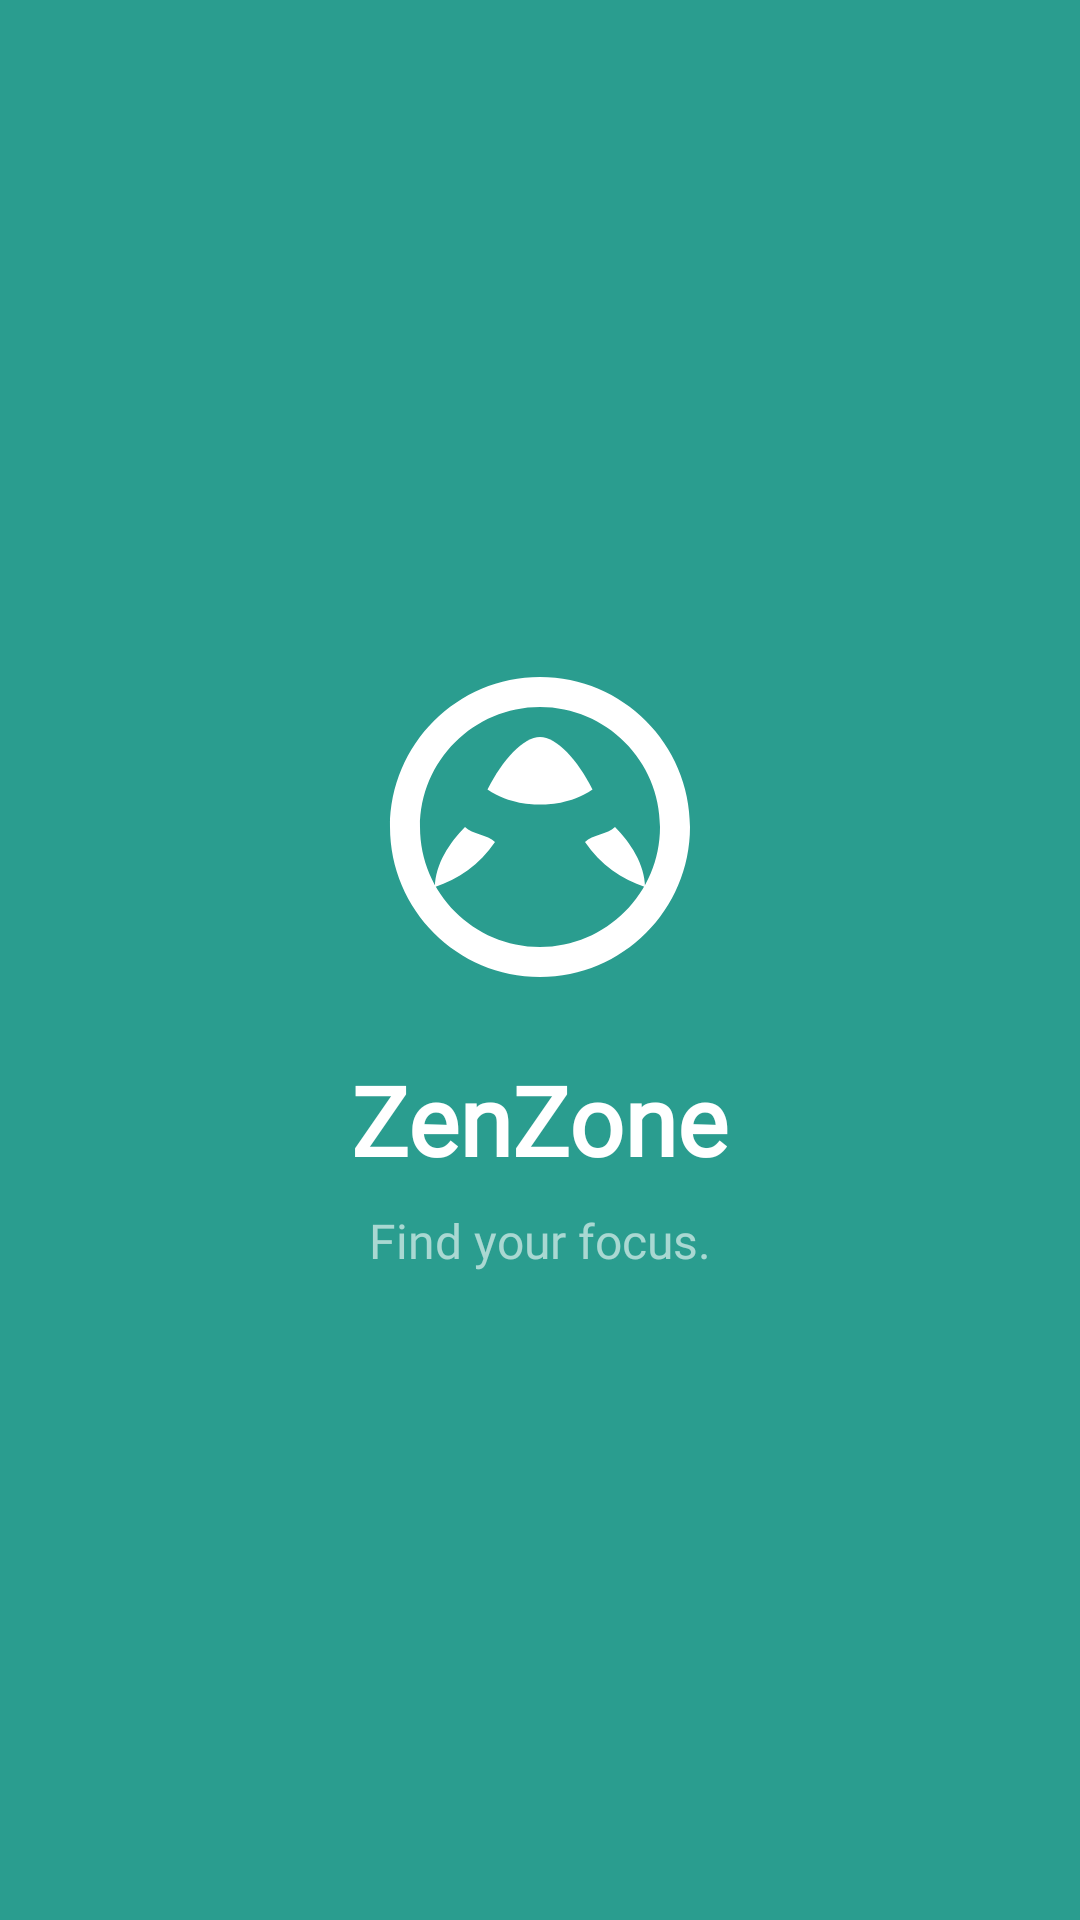

Here is an Android app screen rendered from its layout file. Give the layout XML and the strings, colors and styles it references.
<!-- AndroidManifest.xml: activity theme Theme.ZenZone.Splash -->
<!-- res/layout/activity_splash.xml -->
<?xml version="1.0" encoding="utf-8"?>
<androidx.constraintlayout.widget.ConstraintLayout xmlns:android="http://schemas.android.com/apk/res/android"
    xmlns:app="http://schemas.android.com/apk/res-auto"
    android:layout_width="match_parent"
    android:layout_height="match_parent"
    android:background="@color/zen_teal_primary">

    <ImageView
        android:id="@+id/iv_logo"
        android:layout_width="120dp"
        android:layout_height="120dp"
        android:src="@drawable/ic_lotus_logo"
        android:contentDescription="@string/app_logo"
        app:layout_constraintBottom_toTopOf="@id/tv_title"
        app:layout_constraintEnd_toEndOf="parent"
        app:layout_constraintStart_toStartOf="parent"
        app:layout_constraintTop_toTopOf="parent"
        app:layout_constraintVertical_chainStyle="packed" />

    <TextView
        android:id="@+id/tv_title"
        android:layout_width="wrap_content"
        android:layout_height="wrap_content"
        android:layout_marginTop="16dp"
        android:fontFamily="@font/poppins_font_family"
        android:text="ZenZone"
        android:textColor="@color/zen_slate_surface"
        android:textSize="32sp"
        android:textStyle="bold"
        app:layout_constraintBottom_toTopOf="@id/tv_subtitle"
        app:layout_constraintEnd_toEndOf="parent"
        app:layout_constraintStart_toStartOf="parent"
        app:layout_constraintTop_toBottomOf="@id/iv_logo" />

    <TextView
        android:id="@+id/tv_subtitle"
        android:layout_width="wrap_content"
        android:layout_height="wrap_content"
        android:layout_marginTop="8dp"
        android:alpha="0.6"
        android:fontFamily="@font/poppins_font_family"
        android:text="Find your focus."
        android:textColor="@color/zen_slate_surface"
        android:textSize="16sp"
        app:layout_constraintBottom_toBottomOf="parent"
        app:layout_constraintEnd_toEndOf="parent"
        app:layout_constraintStart_toStartOf="parent"
        app:layout_constraintTop_toBottomOf="@id/tv_title" />

</androidx.constraintlayout.widget.ConstraintLayout>
<!-- resources referenced by this layout -->
<resources>
  <color name="zen_slate_surface">#FFFFFF</color>
  <color name="zen_teal_primary">#2A9D8F</color>
  <!-- drawable ic_lotus_logo (drawable) -->
  <vector xmlns:android="http://schemas.android.com/apk/res/android"
      android:width="120dp"
      android:height="120dp"
      android:viewportWidth="24"
      android:viewportHeight="24">
    <path
        android:fillColor="#FFFFFF"
        android:pathData="M12,2C6.48,2 2,6.48 2,12s4.48,10 10,10 10,-4.48 10,-10S17.52,2 12,2zM12,20c-4.41,0 -8,-3.59 -8,-8s3.59,-8 8,-8 8,3.59 8,8 -3.59,8 -8,8z"/>
    <path
        android:fillColor="#FFFFFF"
        android:pathData="M12,6c-1.1,0 -2.5,1.5 -3.5,3.5 1.5,1 3,1 3.5,1s2,-0 3.5,-1c-1,-2 -2.4,-3.5 -3.5,-3.5z"/>
    <path
        android:fillColor="#FFFFFF"
        android:pathData="M7,12c-1,1 -2,2.5 -2,4 1.5,-0.5 3,-1.5 4,-3 -0.5,-0.5 -1.5,-0.5 -2,-1z"/>
    <path
        android:fillColor="#FFFFFF"
        android:pathData="M17,12c-0.5,0.5 -1.5,0.5 -2,1 1,1.5 2.5,2.5 4,3 0,-1.5 -1,-3 -2,-4z"/>
  </vector>
  <string name="app_logo">ZenZone application logo</string>
  <style name="Theme.ZenZone.Splash" parent="Theme.ZenZone">
          <item name="android:windowBackground">@color/zen_teal_primary</item>
          <item name="android:statusBarColor">@color/zen_teal_dark</item>
      </style>
  <style name="Theme.ZenZone" parent="Theme.MaterialComponents.Light.NoActionBar">
          <item name="colorPrimary">@color/zen_teal_primary</item>
          <item name="colorPrimaryVariant">@color/zen_teal_dark</item>
          <item name="colorOnPrimary">@color/zen_slate_surface</item>
          <item name="colorSecondary">@color/zen_blue_muted</item>
          <item name="colorSecondaryVariant">@color/zen_blue_muted</item>
          <item name="colorOnSecondary">@color/zen_slate_surface</item>
          <item name="android:statusBarColor">@color/zen_teal_dark</item>
          <item name="android:windowBackground">@color/zen_teal_primary</item>
          <item name="colorSurface">@color/zen_slate_surface</item>
          <item name="colorError">@color/zen_danger_red</item>
          <item name="fontFamily">@font/poppins_font_family</item>
          <item name="android:textColorPrimary">@color/zen_slate_dark</item>
          <item name="android:textColorSecondary">@color/zen_gray_text</item>
      </style>
  <color name="zen_teal_dark">#1B6E65</color>
  <color name="zen_blue_muted">#457B9D</color>
  <color name="zen_danger_red">#E76F51</color>
  <color name="zen_slate_dark">#264653</color>
  <color name="zen_gray_text">#6B7280</color>
</resources>
